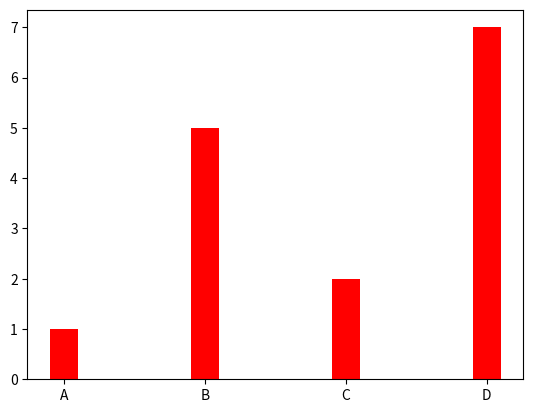

Write the Python code that produced this figure.
import matplotlib.pyplot as plt
import numpy as np

x = np.array(["A","B","C","D"])
y = np.array([1,5,2,7])

plt.bar(x,y,color="r",width=0.2)    
# plt.barh(x,y,color="r") returns horizontal bars
# for horizontal bars, we use height= instead of width
plt.show()